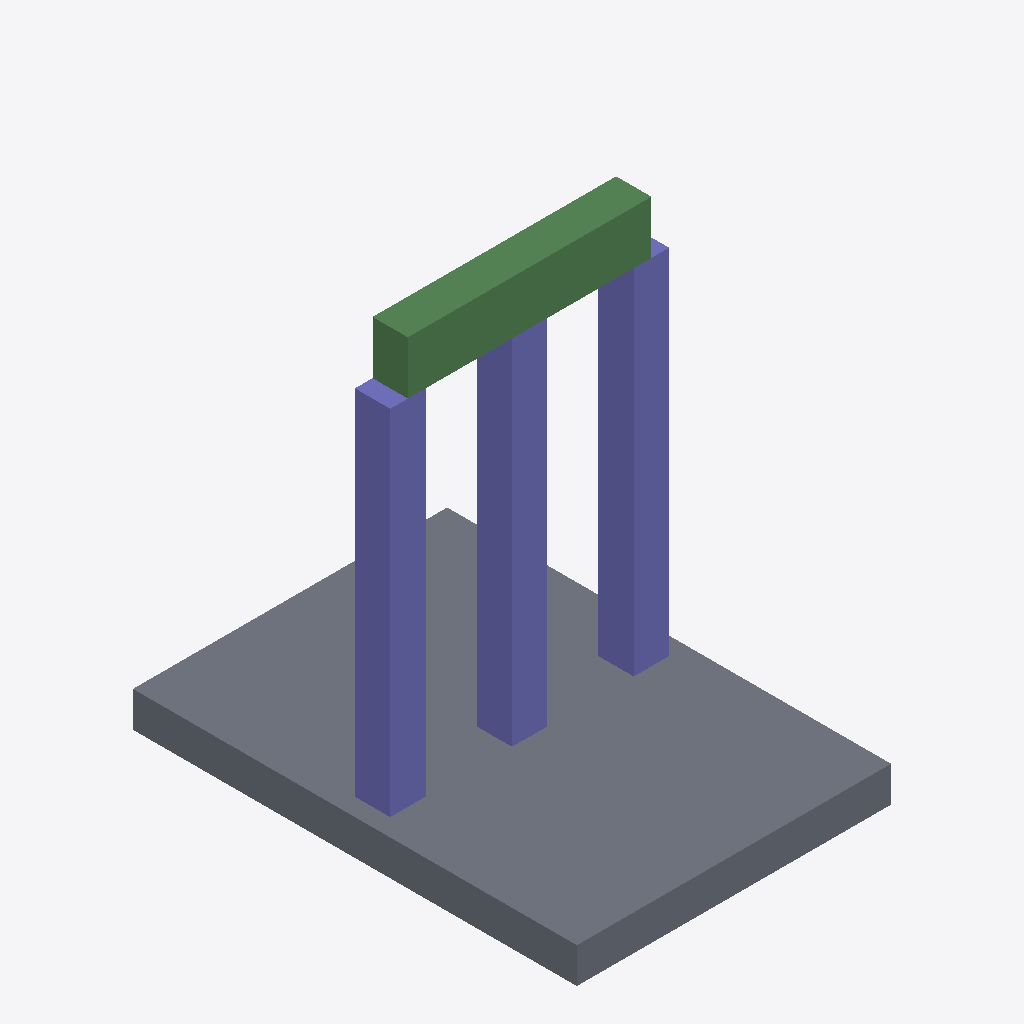
Isometric view of an IFC building model (IFC-SPF (STEP), schema IFC4, length unit millimetre), seen from the south-west, elements coloured by IFC class: 3 columns (violet), 2 beams (green), 1 slab (grey).
Extent 4.0 m × 5.7 m × 5.6 m (x, y, z). Elements (6): 3 IfcColumn, 2 IfcBeam, 1 IfcSlab.

HEADER;
FILE_DESCRIPTION(('ViewDefinition[DesignTransferView]'),'2;1');
FILE_NAME('/dev/null','2026-01-03T10:34:48+00:00',(''),(''),'IfcOpenShell 0.8.4.post1','IfcOpenShell 0.8.4.post1','Nobody');
FILE_SCHEMA(('IFC4'));
ENDSEC;
DATA;
#1=IFCPROJECT('2Kcg9urCT7c9rhFsKzoILT',$,'DiTWP IFC [099] - 52107099',$,$,$,$,(#16),#5);
#6=IFCSITE('3H4UGuGRr0Dfj9l7cFhwaA',$,'Site',$,$,$,$,$,$,$,$,$,$,$);
#7=IFCBUILDING('2Khkoq3IX90BgC5NTPPMVC',$,'Building',$,$,$,$,$,$,$,$,$);
#8=IFCBUILDINGSTOREY('38lI18Ajj3ohcLfe9jRDFW',$,'Ground Floor',$,$,$,$,$,$,$);
#28=IFCSLAB('0CADzD5C9BlA7c$kIaIe2a',$,'Slab_1',$,$,#40,#29,$,$);
#51=IFCCOLUMN('1A3i205hD9efhQR6CNrlOT',$,'C1',$,$,#62,#52,$,$);
#95=IFCCOLUMN('3dhepTckHAQABttpbmNCQ7',$,'C3',$,$,#106,#96,$,$);
#73=IFCCOLUMN('3fd3681nDE7enYBa8rP10S',$,'C2',$,$,#84,#74,$,$);
#117=IFCBEAM('1Et9_iUP521PiExwdnDxrT',$,'Beam_1',$,$,#128,#118,$,$);
#136=IFCBEAM('0S7qA21O13cwmpyZ1YAgYg',$,'Beam_2',$,$,#147,#137,$,$);
ENDSEC;
